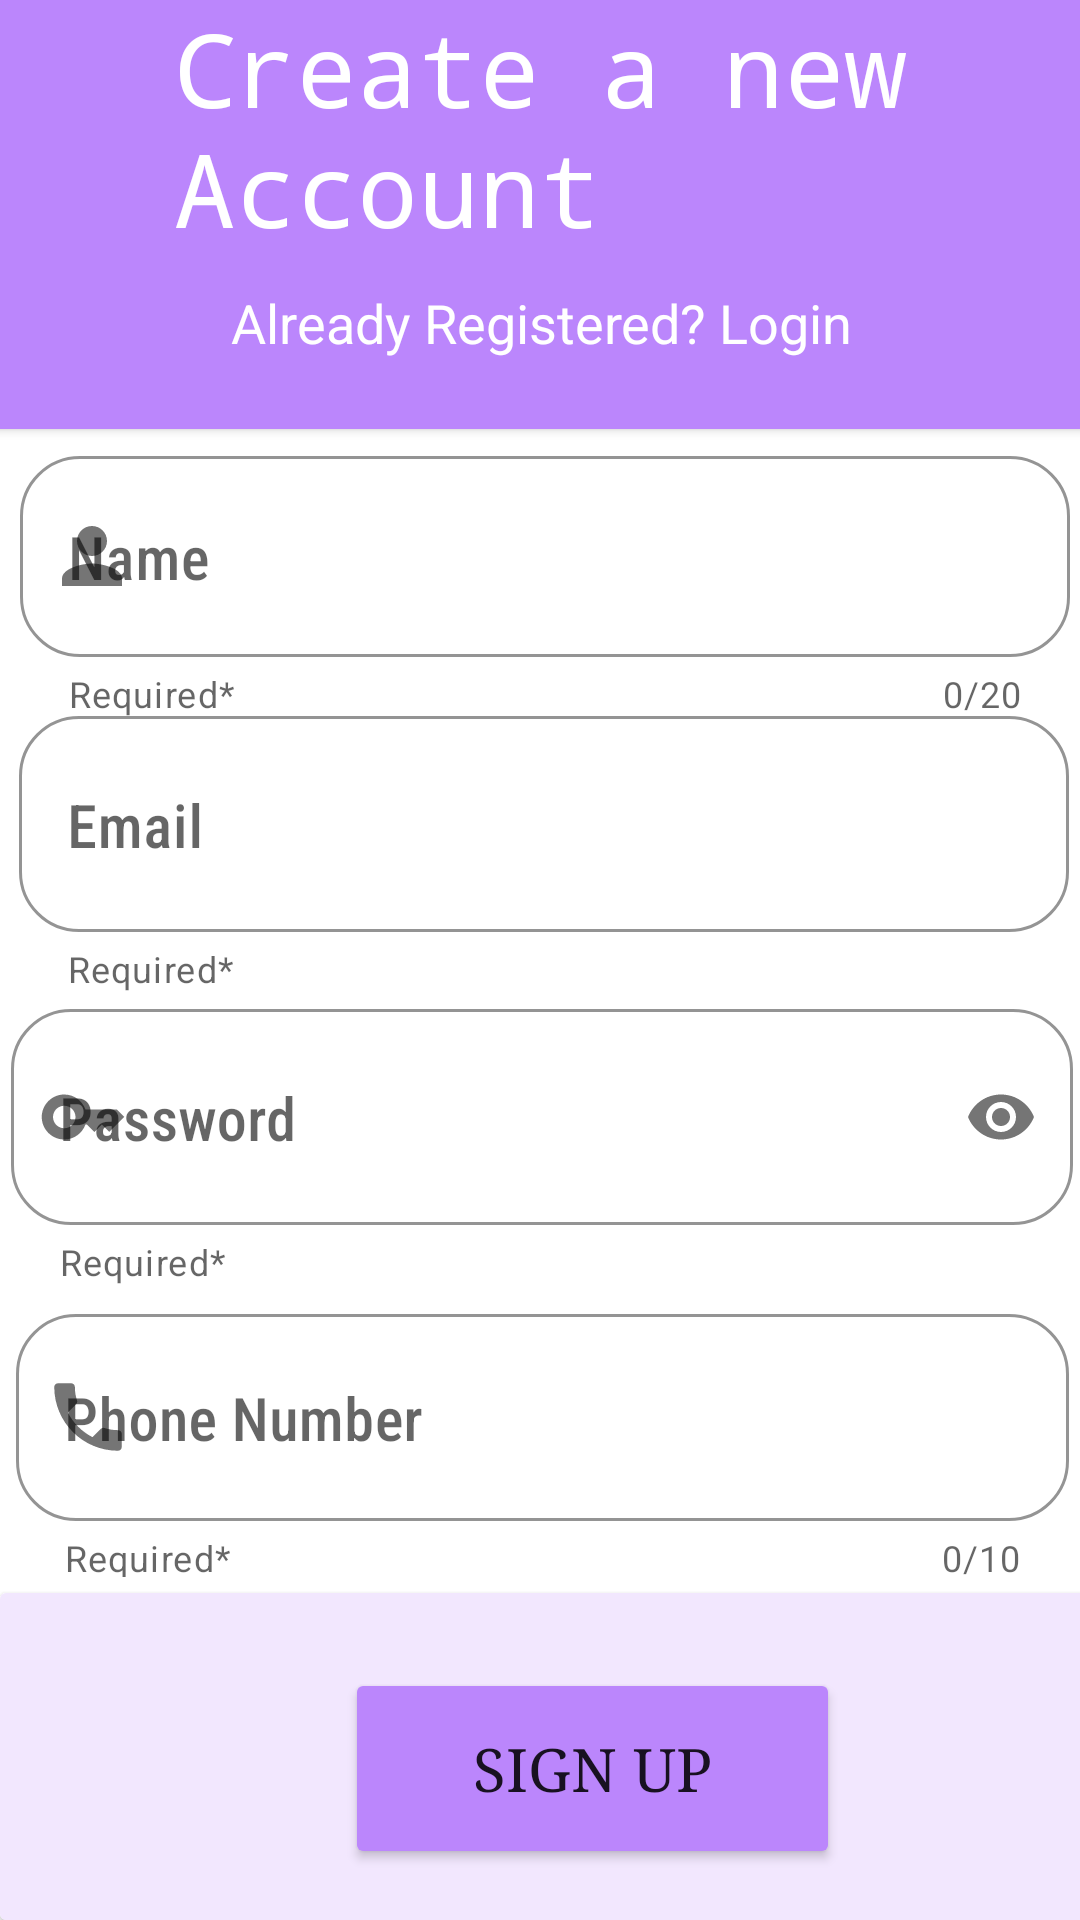

Reconstruct the res/layout file that produces this screen, plus the resources it refers to.
<!-- AndroidManifest.xml: application theme Theme.MyBusinessManagement -->
<!-- res/layout/activity_register.xml -->
<?xml version="1.0" encoding="utf-8"?>
<androidx.constraintlayout.widget.ConstraintLayout xmlns:android="http://schemas.android.com/apk/res/android"
    xmlns:app="http://schemas.android.com/apk/res-auto"
    xmlns:tools="http://schemas.android.com/tools"
    android:layout_width="match_parent"
    android:layout_height="match_parent"
    android:background="#FFFFFF"
    tools:context=".Register">

    <com.google.android.material.textfield.TextInputLayout
        android:id="@+id/Name"
        android:layout_width="350dp"
        android:layout_height="93dp"
        android:hint="Name"
        app:boxBackgroundMode="outline"
        app:boxCornerRadiusBottomEnd="20dp"
        app:boxCornerRadiusBottomStart="20dp"
        app:boxCornerRadiusTopEnd="20dp"
        app:boxCornerRadiusTopStart="20dp"
        app:counterEnabled="true"
        app:counterMaxLength="20"
        app:endIconMode="clear_text"
        app:helperText="Required*"
        app:helperTextEnabled="true"
        app:layout_constraintBottom_toBottomOf="parent"
        app:layout_constraintEnd_toEndOf="parent"
        app:layout_constraintHorizontal_bias="0.655"
        app:layout_constraintStart_toStartOf="parent"
        app:layout_constraintTop_toTopOf="parent"
        app:layout_constraintVertical_bias="0.268"
        app:startIconDrawable="@drawable/ic_baseline_person_24">

        <com.google.android.material.textfield.TextInputEditText
            android:id="@+id/Register_Name_Enter"
            android:layout_width="match_parent"
            android:layout_height="67dp"
            android:backgroundTint="#FFFFFF"
            android:fontFamily="sans-serif-condensed-medium"
            android:inputType="textPersonName"
            android:paddingBottom="22dp"
            android:textSize="20sp" />
    </com.google.android.material.textfield.TextInputLayout>

    <com.google.android.material.textfield.TextInputLayout
        android:id="@+id/Mail"
        android:layout_width="350dp"
        android:layout_height="101dp"
        android:hint="Email"
        app:boxBackgroundMode="outline"
        app:boxCornerRadiusBottomEnd="20dp"
        app:boxCornerRadiusBottomStart="20dp"
        app:boxCornerRadiusTopEnd="20dp"
        app:boxCornerRadiusTopStart="20dp"
        app:endIconMode="clear_text"
        app:helperText="Required*"
        app:helperTextEnabled="true"
        app:layout_constraintBottom_toBottomOf="parent"
        app:layout_constraintEnd_toEndOf="parent"
        app:layout_constraintHorizontal_bias="0.637"
        app:layout_constraintStart_toStartOf="parent"
        app:layout_constraintTop_toTopOf="parent"
        app:layout_constraintVertical_bias="0.433"
        app:startIconDrawable="@drawable/ic_baseline_mail_24">

        <com.google.android.material.textfield.TextInputEditText
            android:id="@+id/Register_Mail_Enter"
            android:layout_width="match_parent"
            android:layout_height="72dp"
            android:backgroundTint="#FFFFFF"
            android:fontFamily="sans-serif-condensed-medium"
            android:inputType="textWebEmailAddress"
            android:paddingBottom="22dp"
            android:textSize="20sp" />
    </com.google.android.material.textfield.TextInputLayout>

    <com.google.android.material.textfield.TextInputLayout
        android:id="@+id/Password"
        android:layout_width="354dp"
        android:layout_height="100dp"
        android:hint="Password"
        app:boxBackgroundMode="outline"
        app:boxCornerRadiusBottomEnd="20dp"
        app:boxCornerRadiusBottomStart="20dp"
        app:boxCornerRadiusTopEnd="20dp"
        app:boxCornerRadiusTopStart="20dp"
        app:endIconMode="password_toggle"
        app:helperText="Required*"
        app:helperTextEnabled="true"
        app:layout_constraintBottom_toBottomOf="parent"
        app:layout_constraintEnd_toEndOf="parent"
        app:layout_constraintHorizontal_bias="0.631"
        app:layout_constraintStart_toStartOf="parent"
        app:layout_constraintTop_toTopOf="parent"
        app:layout_constraintVertical_bias="0.613"
        app:startIconDrawable="@drawable/ic_baseline_key_24">

        <com.google.android.material.textfield.TextInputEditText
            android:id="@+id/Register_Code_Enter"
            android:layout_width="match_parent"
            android:layout_height="72dp"
            android:backgroundTint="#FFFFFF"
            android:fontFamily="sans-serif-condensed-medium"
            android:inputType="textPassword"
            android:paddingBottom="22dp"
            android:textSize="20sp" />
    </com.google.android.material.textfield.TextInputLayout>

    <com.google.android.material.textfield.TextInputLayout
        android:id="@+id/phone"
        android:layout_width="351dp"
        android:layout_height="93dp"
        android:hint="Phone Number"
        app:boxBackgroundMode="outline"
        app:boxCornerRadiusBottomEnd="20dp"
        app:boxCornerRadiusBottomStart="20dp"
        app:boxCornerRadiusTopEnd="20dp"
        app:boxCornerRadiusTopStart="20dp"
        app:counterEnabled="true"
        app:counterMaxLength="10"
        app:endIconMode="clear_text"
        app:helperText="Required*"
        app:helperTextEnabled="true"
        app:layout_constraintBottom_toBottomOf="parent"
        app:layout_constraintEnd_toEndOf="parent"
        app:layout_constraintHorizontal_bias="0.6"
        app:layout_constraintStart_toStartOf="parent"
        app:layout_constraintTop_toTopOf="parent"
        app:layout_constraintVertical_bias="0.791"
        app:startIconDrawable="@drawable/ic_baseline_phone_24">

        <com.google.android.material.textfield.TextInputEditText
            android:id="@+id/Register_Phone_Enter"
            android:layout_width="match_parent"
            android:layout_height="69dp"
            android:backgroundTint="#FFFFFF"
            android:fontFamily="sans-serif-condensed-medium"
            android:inputType="phone"
            android:paddingBottom="22dp"
            android:textSize="20sp" />
    </com.google.android.material.textfield.TextInputLayout>

    <androidx.cardview.widget.CardView
        android:layout_width="411dp"
        android:layout_height="109dp"
        app:layout_constraintBottom_toBottomOf="parent"
        app:layout_constraintEnd_toEndOf="parent"
        app:layout_constraintHorizontal_bias="0.0"
        app:layout_constraintStart_toStartOf="parent"
        app:layout_constraintTop_toTopOf="parent"
        app:layout_constraintVertical_bias="1.0">

        <RelativeLayout
            android:layout_width="match_parent"
            android:layout_height="113dp"
            android:background="#F2E7FE">

            <Button
                android:id="@+id/Register_Button"
                android:layout_width="165dp"
                android:layout_height="67dp"
                android:layout_marginStart="115dp"
                android:layout_marginTop="25dp"
                android:backgroundTint="#BB86FC"
                android:fontFamily="serif"
                android:text="Sign Up"
                android:textSize="20sp"
                app:cornerRadius="?attr/dialogPreferredPadding" />
        </RelativeLayout>
    </androidx.cardview.widget.CardView>

    <androidx.cardview.widget.CardView
        android:layout_width="409dp"
        android:layout_height="143dp"
        app:layout_constraintBottom_toBottomOf="parent"
        app:layout_constraintEnd_toEndOf="parent"
        app:layout_constraintStart_toStartOf="parent"
        app:layout_constraintTop_toTopOf="parent"
        app:layout_constraintVertical_bias="0.0">

        <RelativeLayout
            android:layout_width="match_parent"
            android:layout_height="171dp"
            android:background="#BB86FC">

            <TextView
                android:id="@+id/textView2"
                android:layout_width="match_parent"
                android:layout_height="wrap_content"
                android:layout_marginLeft="70dp"
                android:fontFamily="monospace"
                android:paddingStart="12dp"
                android:text="Create a new Account"
                android:textColor="#FFFFFF"
                android:textSize="34sp" />

            <TextView
                android:id="@+id/Log_Page"
                android:layout_width="match_parent"
                android:layout_height="37dp"
                android:layout_below="@+id/textView2"
                android:layout_marginTop="10dp"
                android:text="Already Registered? Login"
                android:textAlignment="center"
                android:textColor="#FFFFFF"
                android:textSize="18dp" />
        </RelativeLayout>
    </androidx.cardview.widget.CardView>
</androidx.constraintlayout.widget.ConstraintLayout>
<!-- resources referenced by this layout -->
<resources>
  <!-- drawable ic_baseline_key_24 (drawable) -->
  <vector android:height="30dp" android:tint="#C19F9F"
      android:viewportHeight="24" android:viewportWidth="24"
      android:width="30dp" xmlns:android="http://schemas.android.com/apk/res/android">
      <path android:fillColor="@android:color/white" android:pathData="M21,10h-8.35C11.83,7.67 9.61,6 7,6c-3.31,0 -6,2.69 -6,6s2.69,6 6,6c2.61,0 4.83,-1.67 5.65,-4H13l2,2l2,-2l2,2l4,-4.04L21,10zM7,15c-1.65,0 -3,-1.35 -3,-3c0,-1.65 1.35,-3 3,-3s3,1.35 3,3C10,13.65 8.65,15 7,15z"/>
  </vector>
  <!-- drawable ic_baseline_person_24 (drawable) -->
  <vector android:height="30dp" android:tint="#C19F9F"
      android:viewportHeight="24" android:viewportWidth="24"
      android:width="30dp" xmlns:android="http://schemas.android.com/apk/res/android">
      <path android:fillColor="@android:color/white" android:pathData="M12,12c2.21,0 4,-1.79 4,-4s-1.79,-4 -4,-4 -4,1.79 -4,4 1.79,4 4,4zM12,14c-2.67,0 -8,1.34 -8,4v2h16v-2c0,-2.66 -5.33,-4 -8,-4z"/>
  </vector>
  <!-- drawable ic_baseline_phone_24 (drawable) -->
  <vector android:height="30dp" android:tint="#C19F9F"
      android:viewportHeight="24" android:viewportWidth="24"
      android:width="30dp" xmlns:android="http://schemas.android.com/apk/res/android">
      <path android:fillColor="@android:color/white" android:pathData="M6.62,10.79c1.44,2.83 3.76,5.14 6.59,6.59l2.2,-2.2c0.27,-0.27 0.67,-0.36 1.02,-0.24 1.12,0.37 2.33,0.57 3.57,0.57 0.55,0 1,0.45 1,1V20c0,0.55 -0.45,1 -1,1 -9.39,0 -17,-7.61 -17,-17 0,-0.55 0.45,-1 1,-1h3.5c0.55,0 1,0.45 1,1 0,1.25 0.2,2.45 0.57,3.57 0.11,0.35 0.03,0.74 -0.25,1.02l-2.2,2.2z"/>
  </vector>
  <style name="Theme.MyBusinessManagement" parent="Theme.MaterialComponents.DayNight.NoActionBar">
          
          <item name="colorPrimary">@color/purple_500</item>
          <item name="colorPrimaryVariant">@color/purple_700</item>
          <item name="colorOnPrimary">@color/white</item>
          
          <item name="colorSecondary">@color/teal_200</item>
          <item name="colorSecondaryVariant">@color/teal_700</item>
          <item name="colorOnSecondary">@color/black</item>
          
          <item name="android:statusBarColor" tools:targetApi="l">?attr/colorPrimaryVariant</item>
          
      </style>
  <!-- not gathered from this repository: default colours our renderer supplied (Android Studio template values) -->
  <color name="purple_500">#FF6200EE</color>
  <color name="purple_700">#FF3700B3</color>
  <color name="teal_200">#FF03DAC5</color>
  <color name="teal_700">#FF018786</color>
  <color name="black">#FF000000</color>
  <color name="white">#FFFFFFFF</color>
</resources>
